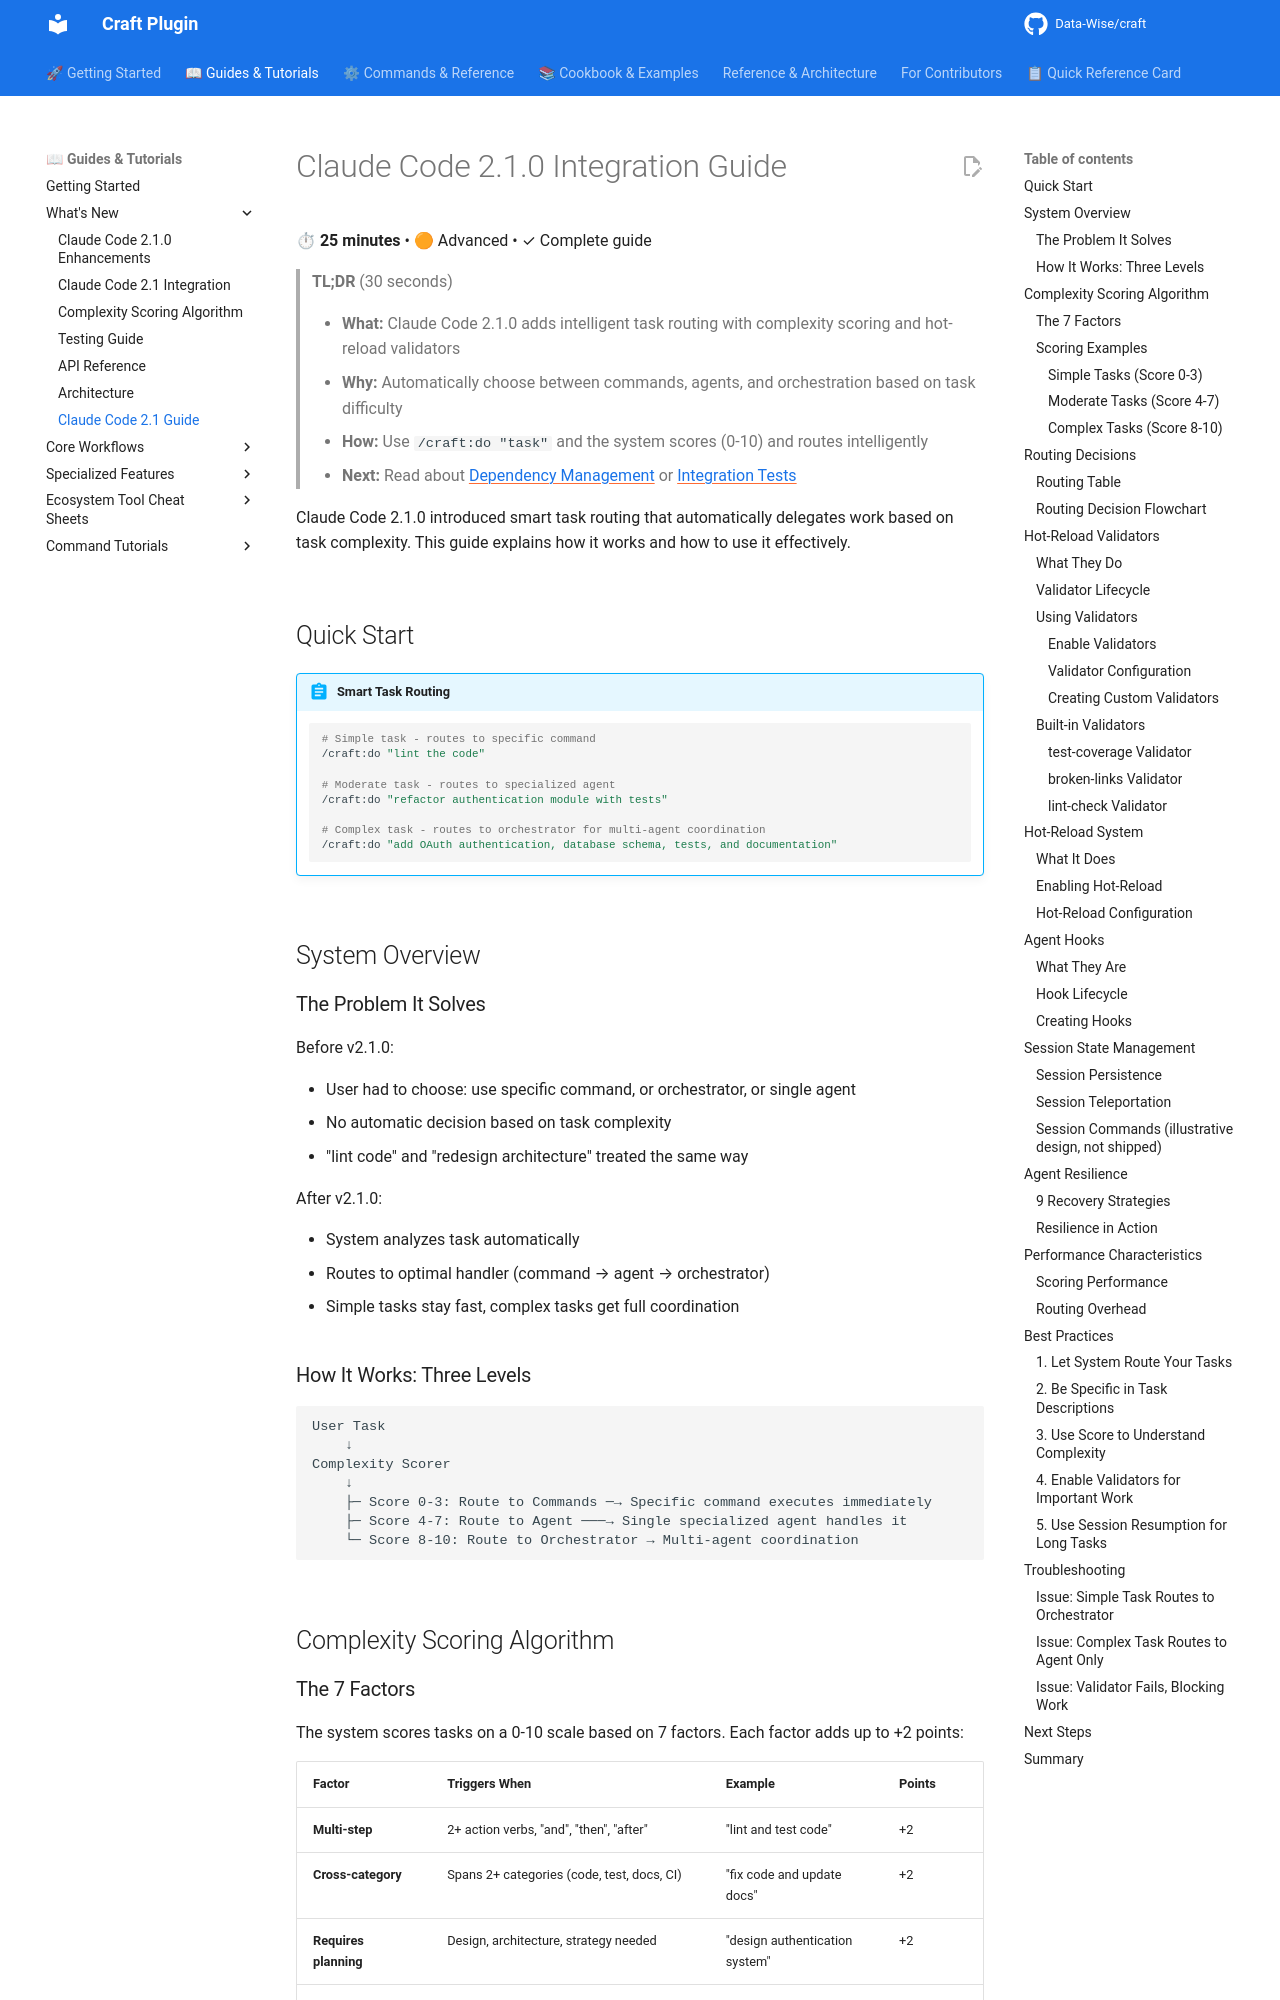

repository: Data-Wise/craft · page: guide/claude-code-2.1-guide/index.html · generator: mkdocs

<!-- markdownlint-disable MD046 -->
# Claude Code 2.1.0 Integration Guide

⏱ **25 minutes** • 🟠 Advanced • ✓ Complete guide

> **TL;DR** (30 seconds)
>
> - **What:** Claude Code 2.1.0 adds intelligent task routing with complexity scoring and hot-reload validators
> - **Why:** Automatically choose between commands, agents, and orchestration based on task difficulty
> - **How:** Use `/craft:do "task"` and the system scores (0-10) and routes intelligently
> - **Next:** Read about [Dependency Management](dependency-management-advanced.md) or [Integration Tests](integration-testing.md)

Claude Code 2.1.0 introduced smart task routing that automatically delegates work based on task complexity. This guide explains how it works and how to use it effectively.

## Quick Start

!!! abstract "Smart Task Routing"
    ```bash
    # Simple task - routes to specific command
    /craft:do "lint the code"

    # Moderate task - routes to specialized agent
    /craft:do "refactor authentication module with tests"

    # Complex task - routes to orchestrator for multi-agent coordination
    /craft:do "add OAuth authentication, database schema, tests, and documentation"
    ```

## System Overview

### The Problem It Solves

Before v2.1.0:

- User had to choose: use specific command, or orchestrator, or single agent
- No automatic decision based on task complexity
- "lint code" and "redesign architecture" treated the same way

After v2.1.0:

- System analyzes task automatically
- Routes to optimal handler (command → agent → orchestrator)
- Simple tasks stay fast, complex tasks get full coordination

### How It Works: Three Levels

```
User Task
    ↓
Complexity Scorer
    ↓
    ├─ Score 0-3: Route to Commands ─→ Specific command executes immediately
    ├─ Score 4-7: Route to Agent ───→ Single specialized agent handles it
    └─ Score 8-10: Route to Orchestrator → Multi-agent coordination
```

## Complexity Scoring Algorithm
